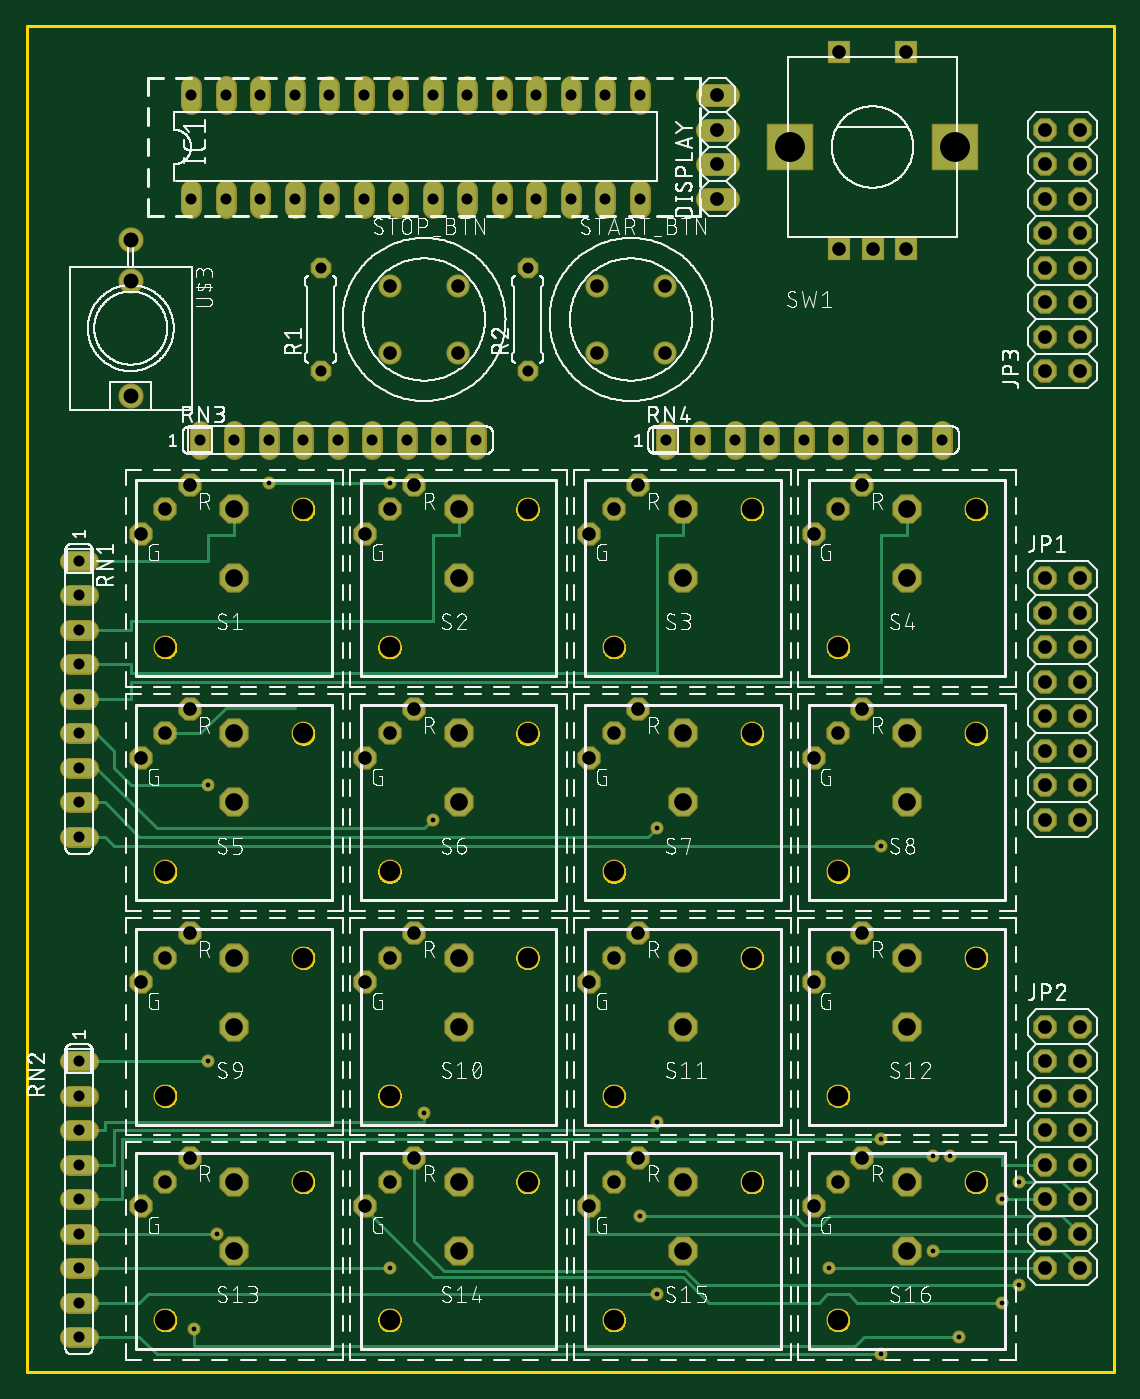
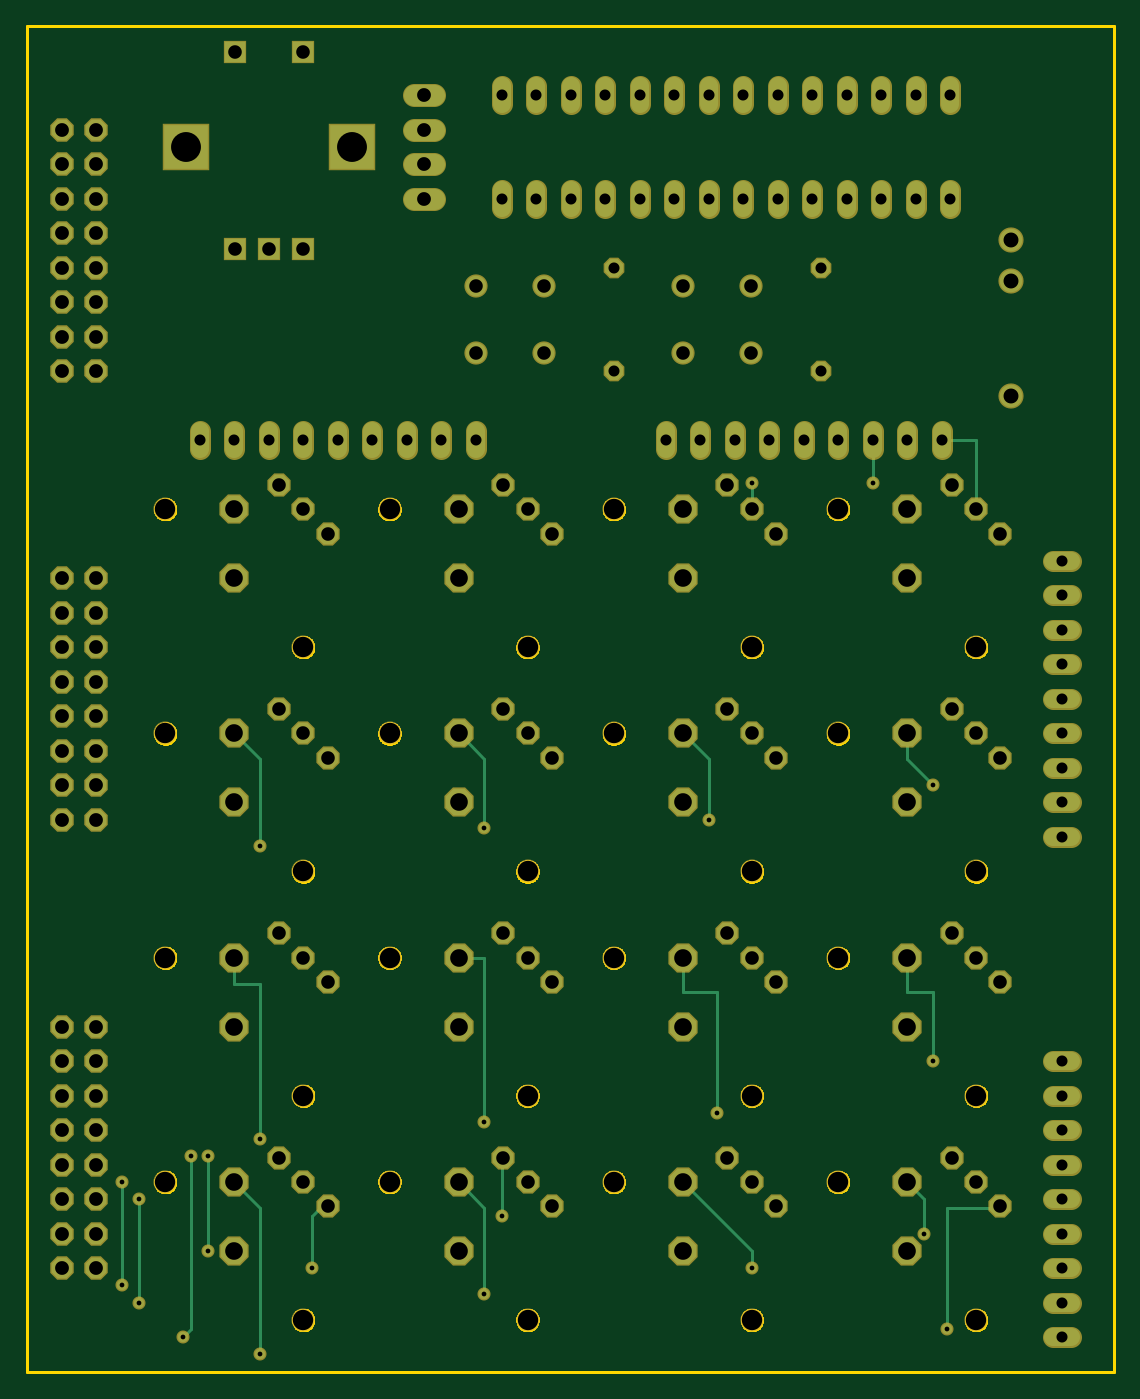
Circuit board: 7 layer files. Board 80.0 x 99.1 mm.
- bottom_copper: ProjectNameHere-ioboard.GBL (7966 bytes)
- bottom_mask: ProjectNameHere-ioboard.GBS (7294 bytes)
- outline: ProjectNameHere-ioboard.GKO (194249 bytes)
- top_copper: ProjectNameHere-ioboard.GTL (9663 bytes)
- top_silk: ProjectNameHere-ioboard.GTO (317985 bytes)
- top_mask: ProjectNameHere-ioboard.GTS (7291 bytes)
- drill: ProjectNameHere-ioboard.XLN (3754 bytes)

=== bottom_copper: ProjectNameHere-ioboard.GBL (7966 bytes, source omitted) ===
=== bottom_mask: ProjectNameHere-ioboard.GBS (7294 bytes, source omitted) ===
=== outline: ProjectNameHere-ioboard.GKO (194249 bytes, source omitted) ===
=== top_copper: ProjectNameHere-ioboard.GTL (9663 bytes, source omitted) ===
=== top_silk: ProjectNameHere-ioboard.GTO (317985 bytes, source omitted) ===
=== top_mask: ProjectNameHere-ioboard.GTS (7291 bytes, source omitted) ===
=== drill: ProjectNameHere-ioboard.XLN ===
M48
;GenerationSoftware,Autodesk,EAGLE,9.6.2*%
;CreationDate,2021-08-06T13:41:13Z*%
FMAT,2
ICI,OFF
METRIC,TZ,000.000
T8C0.350
T7C0.813
T6C1.000
T5C1.016
T4C1.100
T3C1.300
T2C1.500
T1C2.200
%
G90
M71
T1
X56130Y90170
X68330Y90170
T2
X10160Y36830
X59690Y3810
X69850Y13970
X43180Y3810
X53340Y13970
X26670Y3810
X36830Y13970
X10160Y3810
X20320Y13970
X59690Y20320
X69850Y30480
X43180Y20320
X53340Y30480
X26670Y20320
X36830Y30480
X10160Y20320
X20320Y30480
X59690Y36830
X69850Y46990
X43180Y36830
X53340Y46990
X26670Y36830
X36830Y46990
X20320Y63500
X10160Y53340
X36830Y63500
X26670Y53340
X53340Y63500
X43180Y53340
X69850Y63500
X59690Y53340
X20320Y46990
T3
X48260Y63500
X48260Y41910
X48260Y46990
X64770Y41910
X64770Y46990
X15240Y25400
X15240Y30480
X31750Y25400
X31750Y30480
X48260Y25400
X48260Y30480
X64770Y25400
X64770Y30480
X15240Y8890
X15240Y13970
X31750Y8890
X31750Y13970
X48260Y8890
X48260Y13970
X64770Y8890
X64770Y13970
X48260Y58420
X64770Y58420
X15240Y58420
X15240Y63500
X31750Y46990
X31750Y41910
X15240Y46990
X31750Y58420
X31750Y63500
X15240Y41910
X64770Y63500
T4
X7620Y83335
X7620Y80335
X7620Y71835
T5
X74930Y91440
X77470Y25400
X77470Y91440
X74930Y88900
X77470Y88900
X74930Y86360
X77470Y86360
X74930Y83820
X77470Y83820
X74930Y81280
X77470Y81280
X74930Y78740
X77470Y78740
X74930Y76200
X77470Y76200
X74930Y73660
X77470Y73660
X50800Y93980
X50800Y91440
X50800Y88900
X50800Y86360
X77470Y7620
X74930Y7620
X77470Y10160
X74930Y10160
X77470Y12700
X74930Y12700
X77470Y15240
X74930Y15240
X77470Y17780
X74930Y17780
X77470Y20320
X74930Y20320
X77470Y22860
X74930Y22860
X74930Y25400
X77470Y40640
X74930Y40640
X77470Y43180
X74930Y43180
X77470Y45720
X74930Y45720
X77470Y48260
X74930Y48260
X77470Y50800
X74930Y50800
X77470Y53340
X74930Y53340
X77470Y55880
X74930Y55880
X77470Y58420
X74930Y58420
T6
X11956Y15766
X41384Y45194
X44976Y65296
X26670Y13970
X24874Y12174
X28466Y15766
X28466Y65296
X24874Y61704
X43180Y13970
X41384Y12174
X44976Y15766
X59690Y63500
X57894Y61704
X59690Y13970
X57894Y12174
X61486Y15766
X43180Y63500
X61486Y65296
X26670Y63500
X59730Y82670
X62230Y82670
X64730Y82670
X59730Y97170
X64730Y97170
X11956Y65296
X10160Y46990
X41950Y79970
X41950Y74970
X46950Y74970
X46950Y79970
X26710Y79970
X26710Y74970
X31710Y74970
X31710Y79970
X8364Y12174
X10160Y13970
X8364Y45194
X11956Y48786
X61486Y32276
X57894Y28684
X59690Y30480
X8364Y61704
X10160Y63500
X44976Y32276
X41384Y28684
X43180Y30480
X26670Y46990
X24874Y45194
X28466Y32276
X24874Y28684
X26670Y30480
X41384Y61704
X44976Y48786
X43180Y46990
X11956Y32276
X8364Y28684
X10160Y30480
X28466Y48786
X59690Y46990
X61486Y48786
X57894Y45194
T7
X21590Y73660
X21590Y81280
X36830Y73660
X36830Y81280
X40005Y86360
X12065Y86360
X14605Y86360
X17145Y86360
X19685Y86360
X22225Y86360
X24765Y86360
X27305Y86360
X29845Y86360
X32385Y86360
X34925Y86360
X37465Y86360
X67310Y68580
X42545Y86360
X45085Y86360
X45085Y93980
X42545Y93980
X40005Y93980
X37465Y93980
X34925Y93980
X32385Y93980
X29845Y93980
X27305Y93980
X24765Y93980
X22225Y93980
X19685Y93980
X17145Y93980
X14605Y93980
X12065Y93980
X3810Y59690
X3810Y57150
X3810Y54610
X3810Y52070
X3810Y49530
X3810Y46990
X3810Y44450
X3810Y41910
X3810Y39370
X3810Y22860
X3810Y20320
X3810Y17780
X3810Y15240
X3810Y12700
X3810Y10160
X3810Y7620
X3810Y5080
X3810Y2540
X12700Y68580
X15240Y68580
X17780Y68580
X20320Y68580
X22860Y68580
X25400Y68580
X27940Y68580
X30480Y68580
X33020Y68580
X46990Y68580
X49530Y68580
X52070Y68580
X54610Y68580
X57150Y68580
X59690Y68580
X62230Y68580
X64770Y68580
T8
X71755Y12700
X46355Y5715
X62865Y1270
X13335Y22860
X26670Y7620
X13970Y10160
X62865Y17145
X46355Y18415
X29210Y19050
X13335Y43180
X29845Y40640
X46355Y40005
X62865Y38735
X59055Y7620
X71755Y5080
X26670Y65405
X73025Y13970
X73025Y6350
X45085Y11430
X66675Y15875
X66675Y8890
X12304Y3175
X68580Y2540
X67945Y15875
X17780Y65405
M30
